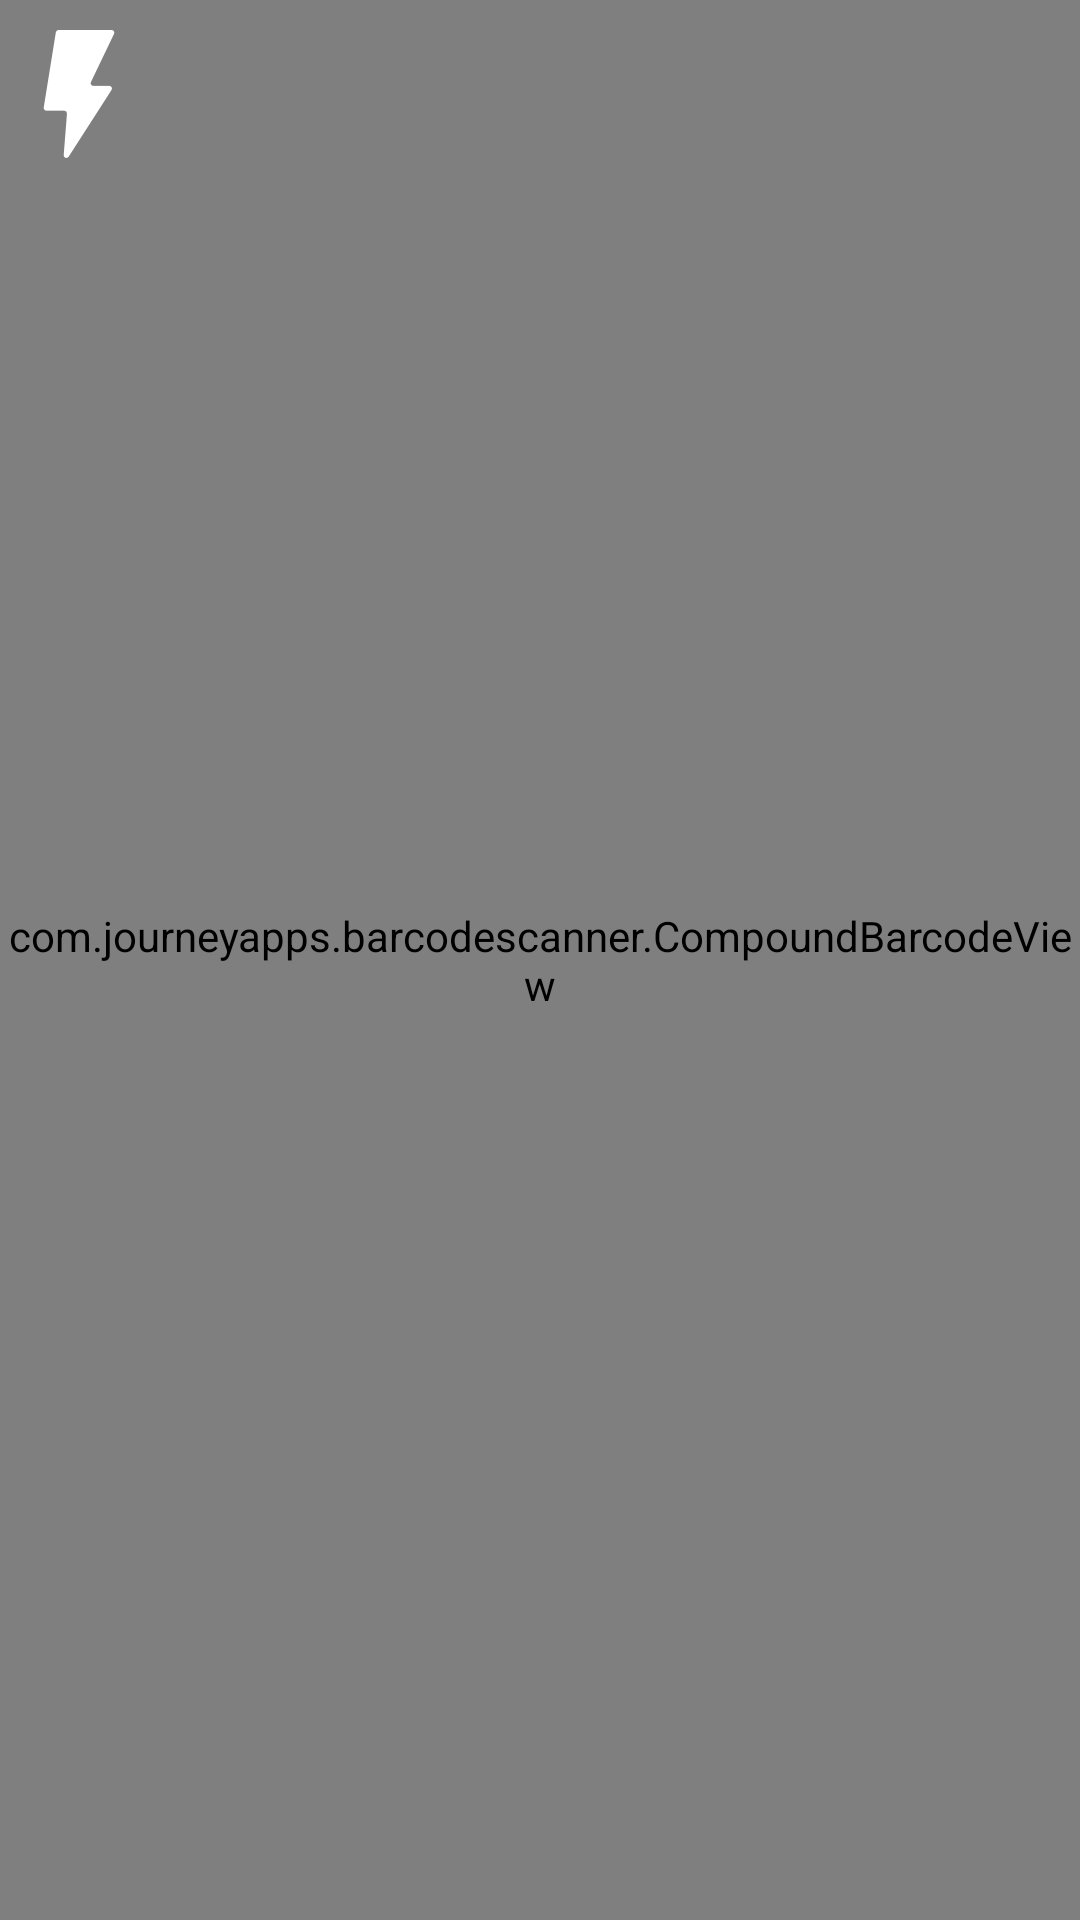

Produce the Android XML layout that renders to this screen, including the resource entries it uses.
<!-- AndroidManifest.xml: application theme AppTheme -->
<!-- res/layout/continuous_scan.xml -->
<?xml version="1.0" encoding="utf-8"?>
<RelativeLayout xmlns:android="http://schemas.android.com/apk/res/android"
    android:layout_width="match_parent"
    android:layout_height="match_parent"
    android:id="@+id/main_layout_continuous_scan">

    <com.journeyapps.barcodescanner.CompoundBarcodeView
        android:id="@+id/barcode_scanner"
        android:layout_width="match_parent"
        android:layout_height="0dp"
        android:layout_above="@+id/buttonsLayout"
        android:layout_alignParentTop="true"
        android:background="@null">

    </com.journeyapps.barcodescanner.CompoundBarcodeView>

    <ImageButton
        android:id="@+id/switch_flashlight"
        android:layout_width="wrap_content"
        android:layout_height="wrap_content"
        android:text="@string/turn_on_flashlight"
        android:src="@mipmap/camera_flash"
        android:background="@null"
        android:layout_alignParentTop="true"
        android:layout_alignParentLeft="true"
        android:layout_alignParentStart="true"
        android:paddingTop="10dp"
        android:paddingLeft="5dp" />

    <LinearLayout
        android:orientation="vertical"
        android:layout_width="match_parent"
        android:layout_height="wrap_content"
        android:layout_alignParentBottom="true"
        android:id="@+id/buttonsLayout">

        <include layout="@layout/user_toolbar_camera_page"/>

    </LinearLayout>

    <View
        android:layout_width="0dp"
        android:layout_height="match_parent"
        android:layout_centerHorizontal="true"
        android:id="@+id/centerHorizont" />

</RelativeLayout>
<!-- res/layout/user_toolbar_camera_page.xml (included above) -->
<?xml version="1.0" encoding="utf-8"?>
<LinearLayout
    xmlns:android="http://schemas.android.com/apk/res/android"
    android:layout_width="match_parent"
    android:layout_height="wrap_content"
    android:orientation="horizontal"
    android:weightSum="5"
    android:layout_alignParentBottom="true"
    android:layout_alignParentLeft="true"
    android:layout_alignParentStart="true"
    android:visibility="gone"
    android:id="@+id/userToolBar"
    android:background="#ffffff"
    android:padding="5dp">


    <ImageButton
        android:layout_width="wrap_content"
        android:layout_height="wrap_content"
        android:text="New Button"
        android:id="@+id/btnVisitWeb"
        android:layout_weight="1"
        android:src="@mipmap/link"
        android:background="@null" />

    <ImageButton
        android:layout_width="wrap_content"
        android:layout_height="wrap_content"
        android:text="New Button"
        android:id="@+id/btnSearch"
        android:layout_weight="1"
        android:src="@mipmap/google"
        android:background="@null" />

    <ImageButton
        android:layout_width="wrap_content"
        android:layout_height="wrap_content"
        android:text="New Button"
        android:id="@+id/btnSave"
        android:layout_weight="1"
        android:src="@mipmap/save"
        android:background="@null" />

    <ImageButton
        android:layout_width="wrap_content"
        android:layout_height="wrap_content"
        android:text="New Button"
        android:id="@+id/btnShare"
        android:layout_weight="1"
        android:src="@mipmap/share"
        android:background="@null" />

    <ImageButton
        android:layout_width="wrap_content"
        android:layout_height="wrap_content"
        android:text="New Button"
        android:id="@+id/btnCall"
        android:layout_weight="1"
        android:src="@mipmap/phone_call"
        android:background="@null" />

</LinearLayout>
<!-- resources referenced by this layout -->
<resources>
  <!-- mipmap camera_flash: png bitmap (mipmap-hdpi, 967 bytes) -->
  <!-- mipmap google: png bitmap (mipmap-hdpi, 679 bytes) -->
  <!-- mipmap link: png bitmap (mipmap-hdpi, 993 bytes) -->
  <!-- mipmap save: png bitmap (mipmap-hdpi, 513 bytes) -->
  <string name="turn_on_flashlight">Turn on Flashlight</string>
  <style name="AppTheme" parent="Theme.AppCompat.Light.DarkActionBar">
          
          <item name="colorPrimary">@color/colorPrimary</item>
          <item name="colorPrimaryDark">@color/colorPrimaryDark</item>
          <item name="colorAccent">@color/colorAccent</item>
          <item name="actionBarStyle">@style/MyActionBar</item> 
      </style>
  <color name="colorPrimary">#FAFAFA</color>
  <color name="colorPrimaryDark">#FBFBFB</color>
  <color name="colorAccent">#757575</color>
  <style name="MyActionBar" parent="@style/Widget.AppCompat.ActionBar.Solid">
          <item name="titleTextStyle">@style/MyTitleTextStyle</item>
      </style>
  <style name="MyTitleTextStyle" parent="@style/TextAppearance.AppCompat.Widget.ActionBar.Title">
          <item name="android:textColor">@color/black</item>
      </style>
  <color name="black">#000000</color>
</resources>
